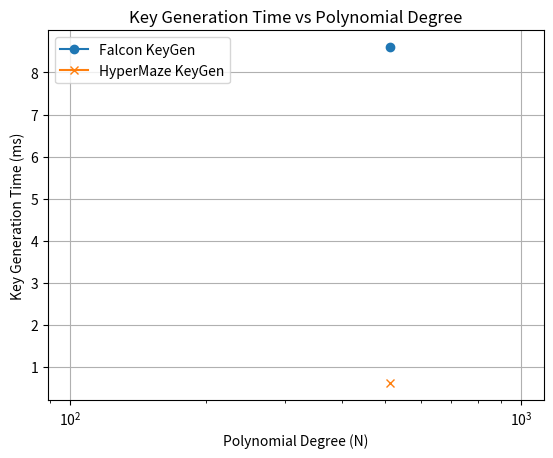

Python code for this plot:
import matplotlib.pyplot as plt

# Example data
degrees = [512]
falcon_times = [8.6]
hypermaze_times = [0.608]

plt.plot(degrees, falcon_times, label="Falcon KeyGen", marker='o')
plt.plot(degrees, hypermaze_times, label="HyperMaze KeyGen", marker='x')

plt.xlabel("Polynomial Degree (N)")
plt.ylabel("Key Generation Time (ms)")
plt.title("Key Generation Time vs Polynomial Degree")
plt.legend()
plt.grid(True)
plt.xscale("log")  # log scale to better show N=8 vs 512/1024

plt.show()